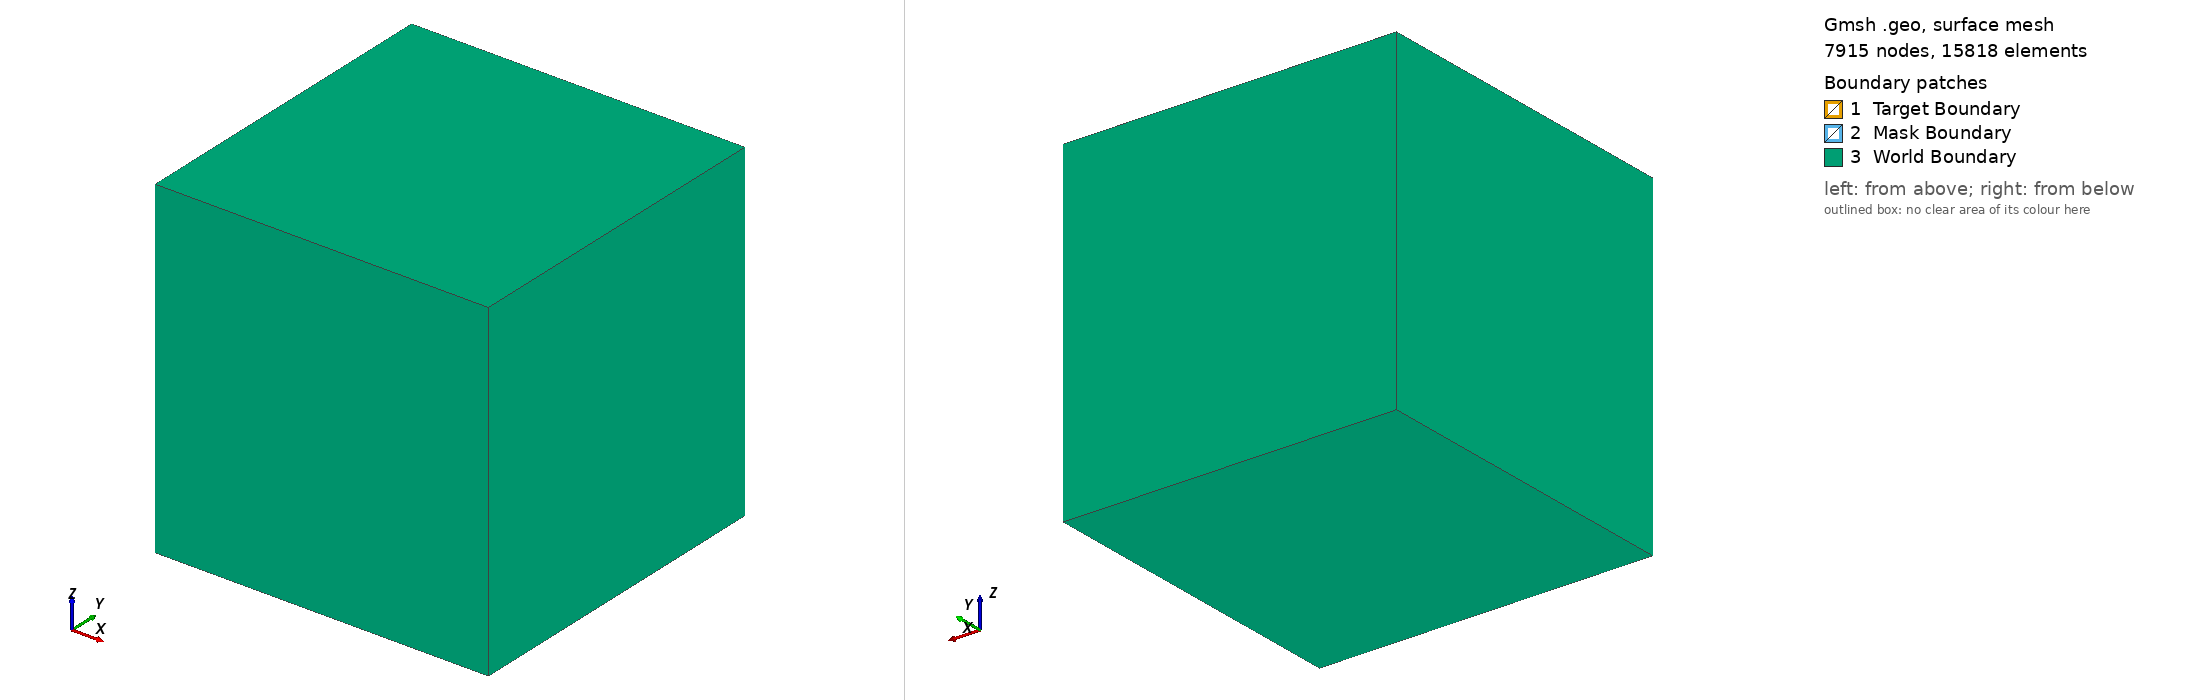

Gmsh geometry script, surface-meshed: 7915 nodes, 15818 surface elements. Boundary patches (legend numbers): 1 Target Boundary, 2 Mask Boundary, 3 World Boundary. Left view from above one corner, right view from below the opposite corner. Legend entries are the model's physical surfaces. The drawing asked Gmsh for element sizes between 1% and 20% of the model's largest extent; the script's own settings can give other sizes.

=== sphere_mask.geo (drawn) ===
// Gmsh project created on Thu Jul 18 14:26:35 2024
SetFactory("OpenCASCADE");

// world box
Box(1) = {-0.5, -0.5, -0.5, 1, 1, 1};

// Target sphere
r = 0.05;
Sphere(2) = {0, 0, 0, r};

// Grounded mask
Box(3) = {-0.2, -0.2, -0.2, 0.4, 0.05, 0.4};

// Cut everything out of word wolume
BooleanDifference(4) = { Volume{1}; Delete; }{ Volume{2,3};};

// get surfaces
allSurfacesOfWorld[] = Abs(Boundary{ Volume{4}; });
allSurfacesSphere[] = Abs(Boundary{ Volume{2}; });
allSurfacesMask[] = Abs(Boundary{ Volume{3}; });

uniqueSurfacesOfWorld = allSurfacesOfWorld[];
uniqueSurfacesOfWorld -= allSurfacesSphere[];
uniqueSurfacesOfWorld -= allSurfacesMask[];

// create phisical volumes. Traget = sphere
Physical Volume("World", 1) = {4};
Physical Volume("Target", 2) = {2};
Physical Volume("Mask", 3) = {3};
Physical Surface("World Boundary", 1) = uniqueSurfacesOfWorld[];
Physical Surface("Target Boundary", 2) = allSurfacesSphere[];
Physical Surface("Mask Boundary", 3) = allSurfacesMask[];

// Set mesh size
MeshSize{ PointsOf{ Volume{4}; } } = 0.05;
MeshSize{ PointsOf{ Volume{3}; } } = 0.01;
MeshSize{ PointsOf{ Volume{2}; } } = r/10;
